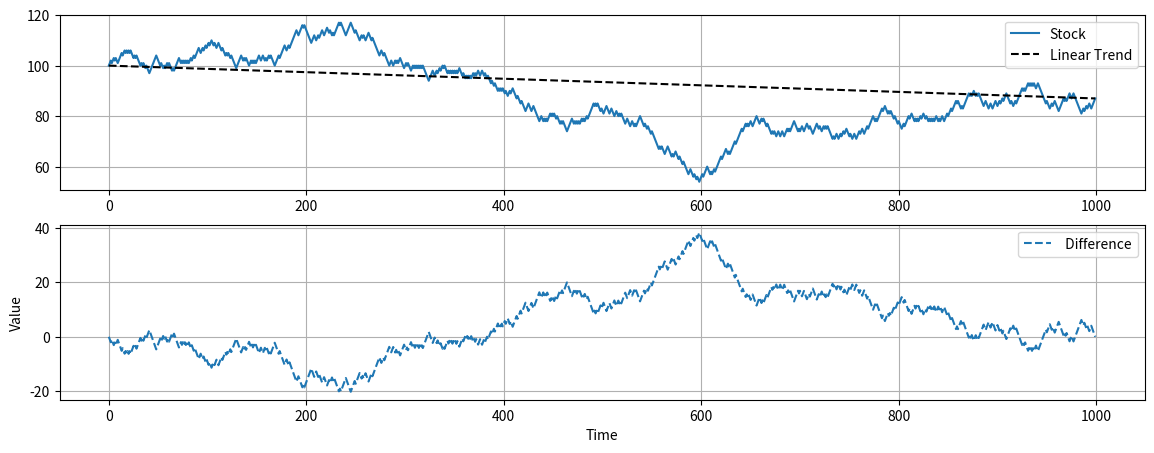

The script that saved this image:
import random
import matplotlib.pyplot as plt
import numpy as np

path = [1, -1]
steps = 1000
start_value = 100 
values = []
p = 0.5
q = 1 - p
probs = [p, q]

for step in range(steps):
    values.append(start_value)
    start_value = start_value + random.choices(path, weights=probs, k=1)[0]
    last_val = start_value
time = [i for i in range(len(values))]
spaced_eq_x =  np.linspace(0, steps - 1, len(values)) 
spaced_eq_y =  np.linspace(100, values[-1], len(values)) 

def calc_diff():
    diff_list = np.array(spaced_eq_y) - np.array(values)
    return diff_list 
    
def show_plot(diff_list):
    plt.figure(figsize=(14, 5))
    plt.subplot(2, 1 ,1)
    plt.plot(time, values, label = "Stock")
    plt.plot(spaced_eq_x, spaced_eq_y, "k--", label = "Linear Trend")
    plt.legend()
    plt.grid()
    plt.subplot(2, 1 ,2)
    plt.plot(time, diff_list, "--", label = " Difference")
    plt.ylabel("Value")
    plt.xlabel("Time")
    plt.legend()
    plt.grid()
    plt.show()
    
print(calc_diff())
show_plot(calc_diff())

